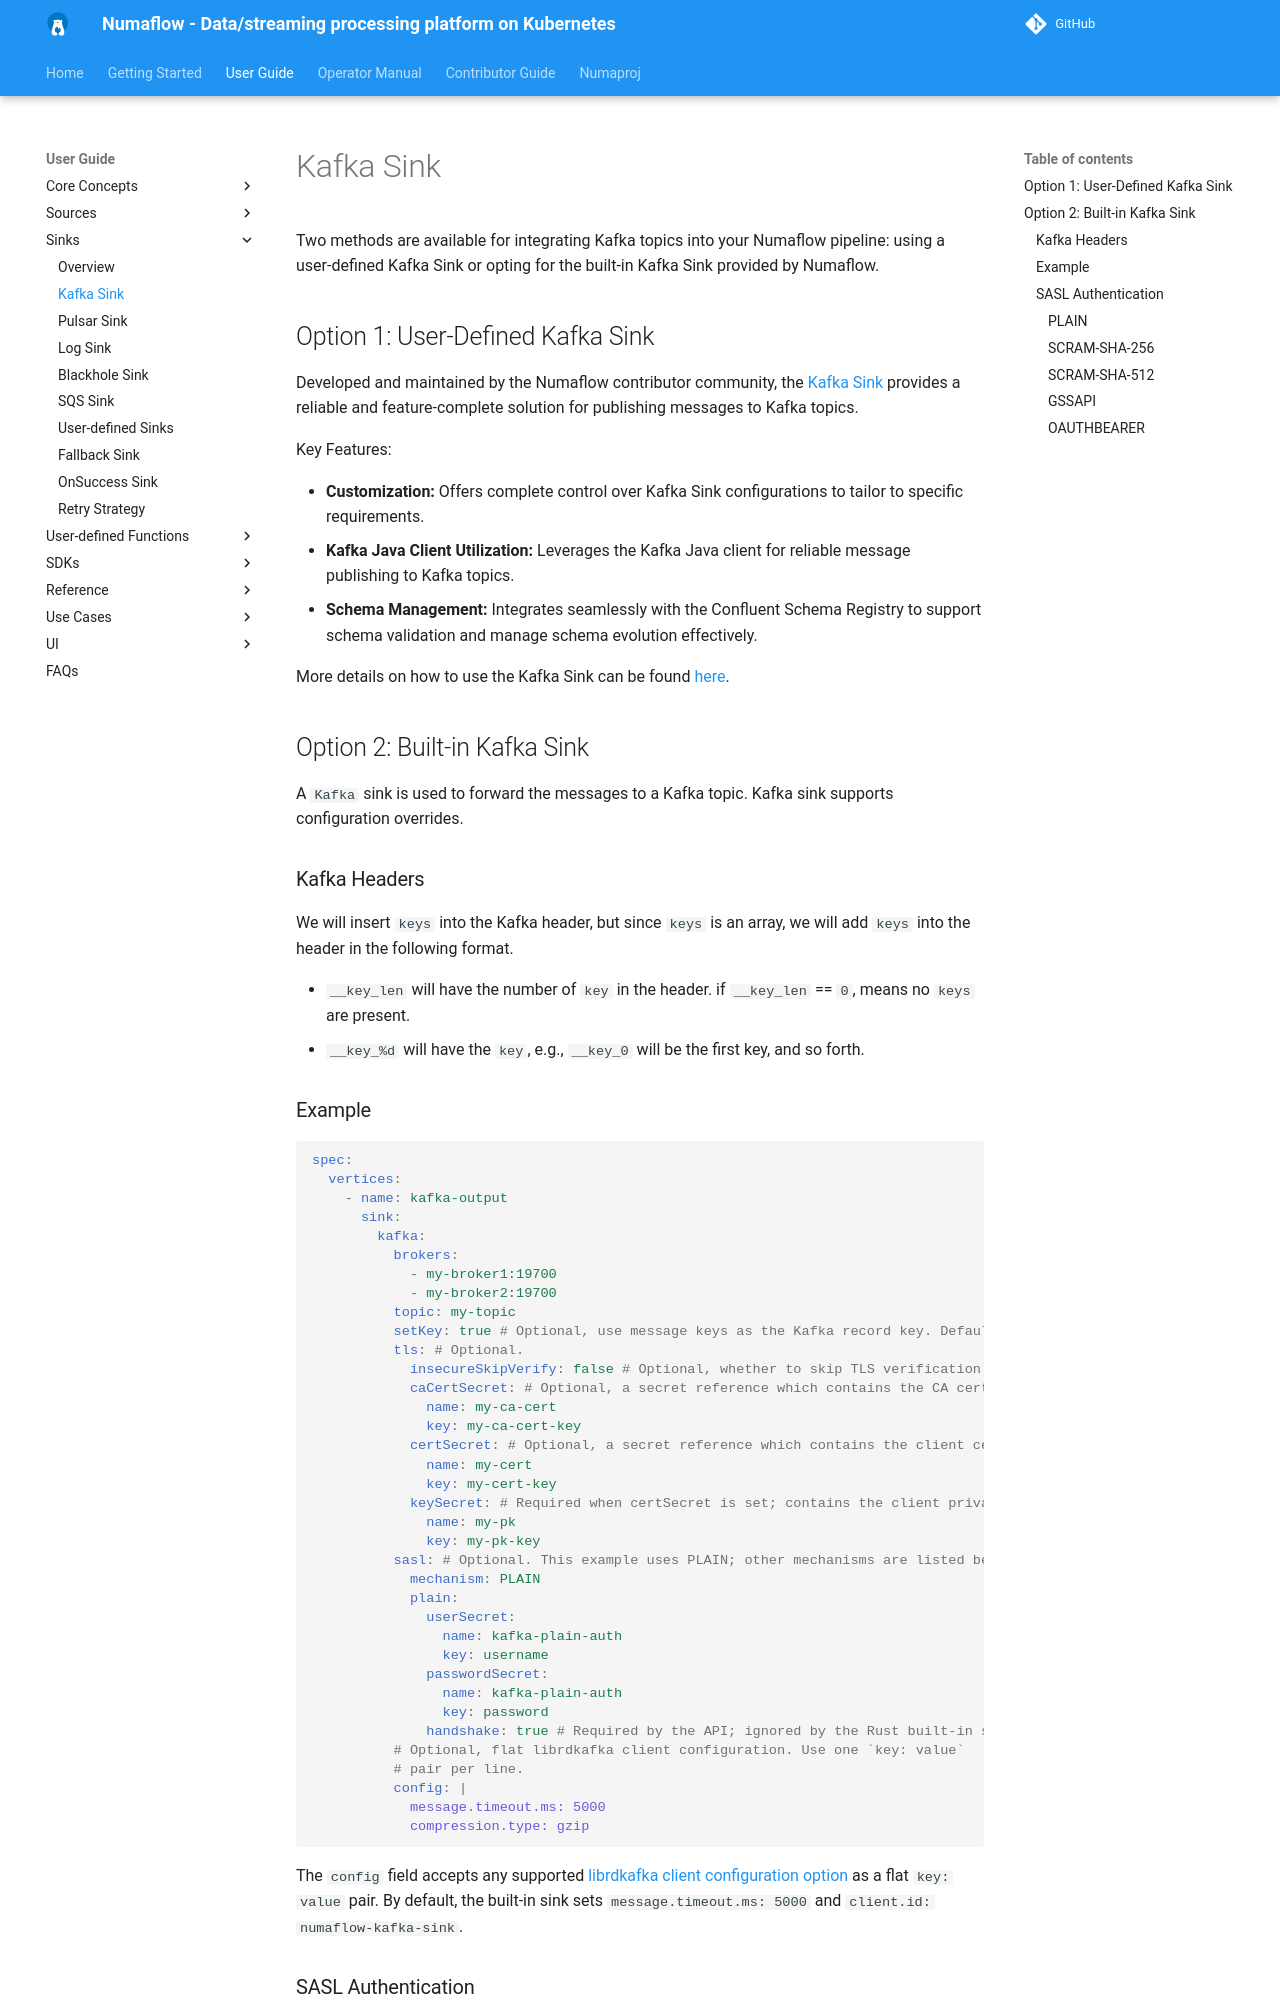

repository: numaproj/numaflow · page: user-guide/sinks/kafka/index.html · generator: mkdocs

# Kafka Sink

Two methods are available for integrating Kafka topics into your Numaflow pipeline:
using a user-defined Kafka Sink or opting for the built-in Kafka Sink provided by Numaflow.

## Option 1: User-Defined Kafka Sink

Developed and maintained by the Numaflow contributor community,
the [Kafka Sink](https://github.com/numaproj-contrib/kafka-java) provides a reliable and feature-complete solution for publishing messages to Kafka topics.

Key Features:

* **Customization:** Offers complete control over Kafka Sink configurations to tailor to specific requirements.
* **Kafka Java Client Utilization:** Leverages the Kafka Java client for reliable message publishing to Kafka topics.
* **Schema Management:** Integrates seamlessly with the Confluent Schema Registry to support schema validation and manage schema evolution effectively.

More details on how to use the Kafka Sink can be found [here](https://github.com/numaproj-contrib/kafka-java?tab=readme-ov-file#write-data-to-kafka).

## Option 2: Built-in Kafka Sink

A `Kafka` sink is used to forward the messages to a Kafka topic. Kafka sink supports configuration overrides.

### Kafka Headers

We will insert `keys` into the Kafka header, but since `keys` is an array, we will add `keys` into the header in the
following format.

* `__key_len` will have the number of `key` in the header. if `__key_len` == `0`, means no `keys` are present.
* `__key_%d` will have the `key`, e.g., `__key_0` will be the first key, and so forth.
